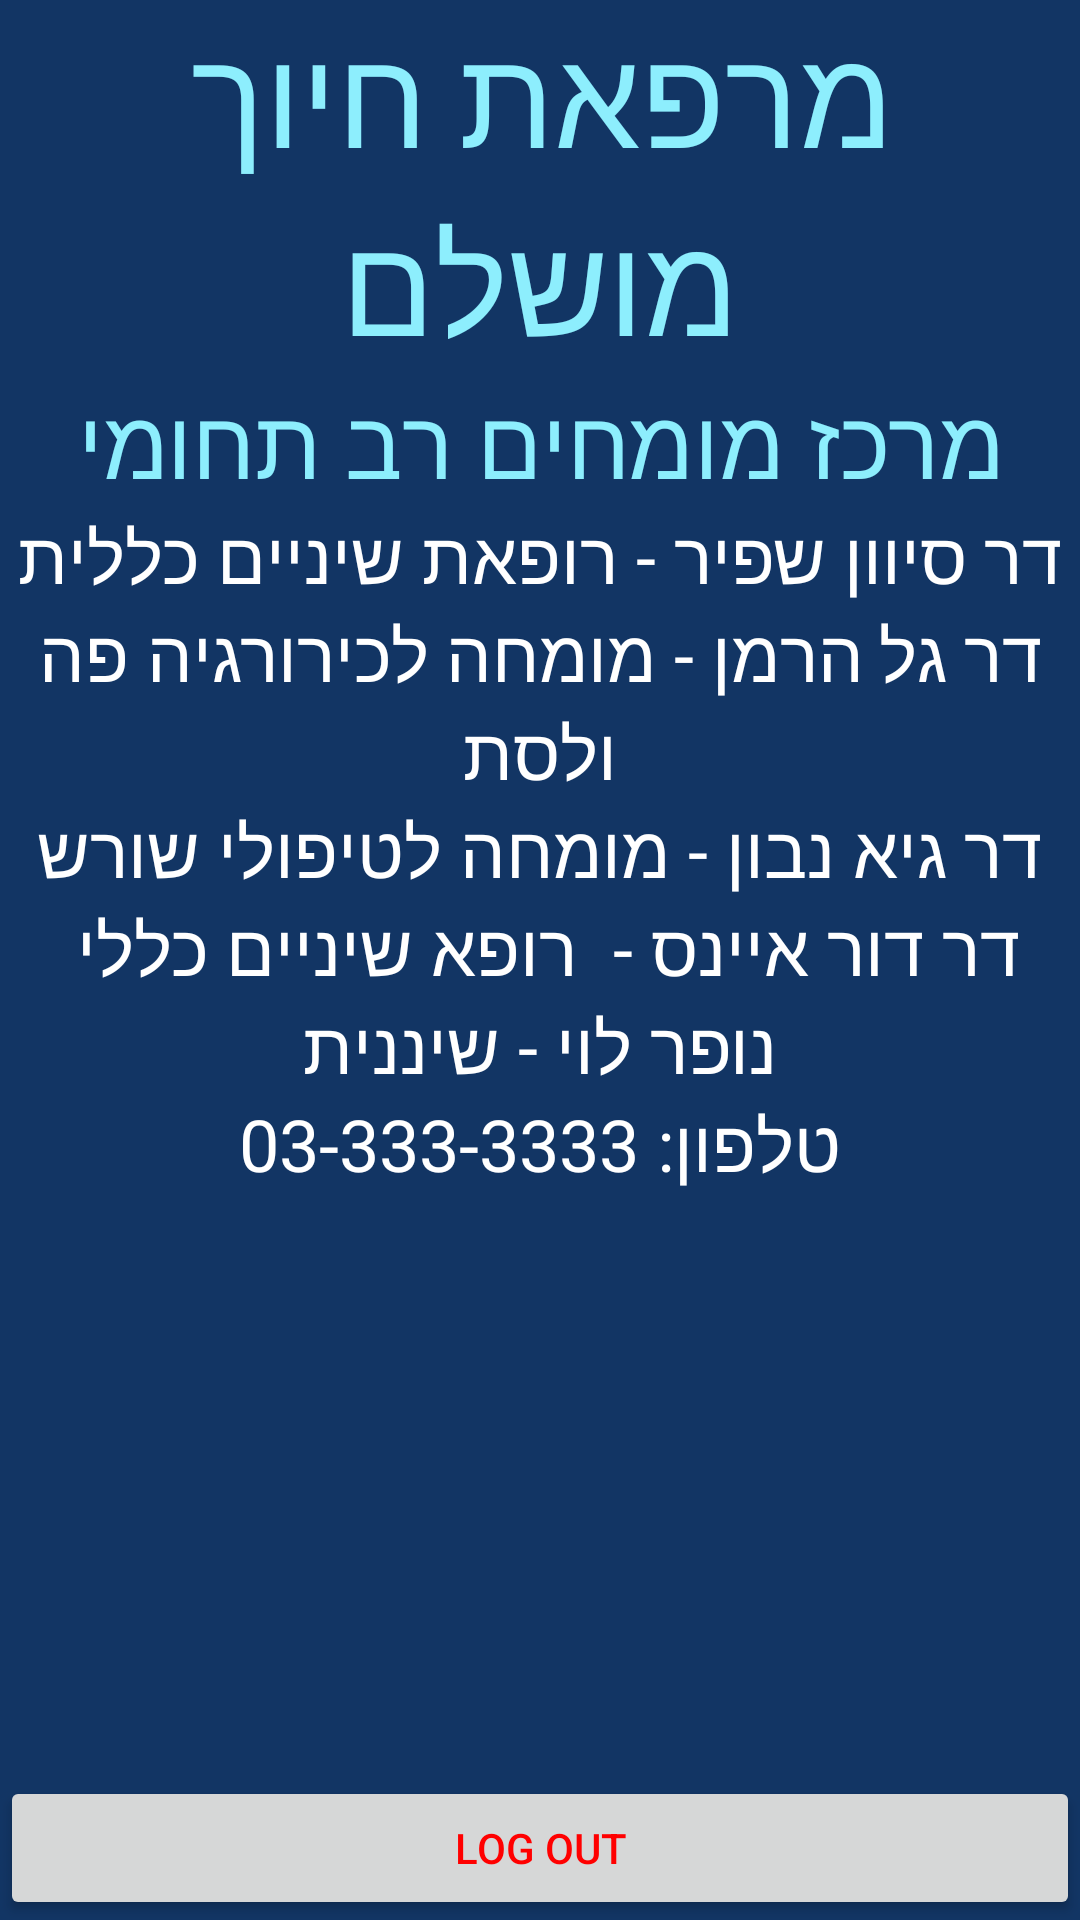

Write the Android layout XML for this screen, with the resource values it uses.
<!-- AndroidManifest.xml: application theme Theme.Dentex -->
<!-- res/layout/fragment_home.xml -->
<?xml version="1.0" encoding="utf-8"?>
<LinearLayout xmlns:android="http://schemas.android.com/apk/res/android"
    xmlns:app="http://schemas.android.com/apk/res-auto"
    xmlns:tools="http://schemas.android.com/tools"
    android:layout_width="match_parent"
    android:layout_height="match_parent"
    android:background="#123564"
    android:orientation="vertical"
    tools:context=".view.Fragments.pt_home_fr">

    <TextView
        android:id="@+id/textView"
        android:layout_width="match_parent"
        android:layout_height="wrap_content"
        android:background="#123564"
        android:gravity="center"
        android:text="מרפאת חיוך מושלם"
        android:textColor="#8DEEFD"
        android:textColorLink="#952828"
        android:textSize="46sp" />

    <TextView
        android:id="@+id/textView2"
        android:layout_width="match_parent"
        android:layout_height="wrap_content"
        android:background="#123564"
        android:gravity="center"
        android:text="מרכז מומחים רב תחומי"
        android:textColor="#8DEEFD"
        android:textColorLink="#952828"
        android:textSize="32sp" />

    <TextView
        android:id="@+id/textView3"
        android:layout_width="match_parent"
        android:layout_height="wrap_content"
        android:background="#123564"
        android:gravity="center"
        android:text="דר סיוון שפיר - רופאת שיניים כללית"
        android:textColor="#FFFFFF"
        android:textColorLink="#952828"
        android:textSize="24sp" />

    <TextView
        android:id="@+id/textView4"
        android:layout_width="match_parent"
        android:layout_height="wrap_content"
        android:background="#123564"
        android:gravity="center"
        android:text="דר גל הרמן - מומחה לכירורגיה פה ולסת"
        android:textColor="#FFFFFF"
        android:textColorLink="#952828"
        android:textSize="24sp" />

    <TextView
        android:id="@+id/textView5"
        android:layout_width="match_parent"
        android:layout_height="wrap_content"
        android:background="#123564"
        android:gravity="center"
        android:text="דר גיא נבון - מומחה לטיפולי שורש"
        android:textColor="#FFFFFF"
        android:textColorLink="#952828"
        android:textSize="24sp" />

    <TextView
        android:id="@+id/textView6"
        android:layout_width="match_parent"
        android:layout_height="wrap_content"
        android:background="#123564"
        android:gravity="center"
        android:text="דר דור איינס -  רופא שיניים כללי "
        android:textColor="#FFFFFF"
        android:textColorLink="#952828"
        android:textSize="24sp" />

    <TextView
        android:id="@+id/textView7"
        android:layout_width="match_parent"
        android:layout_height="wrap_content"
        android:background="#123564"
        android:gravity="center"
        android:text="נופר לוי - שיננית"
        android:textColor="#FFFFFF"
        android:textColorLink="#952828"
        android:textSize="24sp" />

    <TextView
        android:id="@+id/textView8"
        android:layout_width="match_parent"
        android:layout_height="wrap_content"
        android:background="#123564"
        android:gravity="center"
        android:text="טלפון: 03-333-3333"
        android:textColor="#FFFFFF"
        android:textColorLink="#952828"
        android:textSize="24sp" />

    <LinearLayout
        android:layout_width="match_parent"
        android:layout_height="match_parent"
        android:gravity="bottom"
        android:orientation="horizontal">

        <Button
            android:id="@+id/button2"
            android:layout_width="match_parent"
            android:layout_height="wrap_content"
            android:text="log out"
            android:textColor="#FF0000" />
    </LinearLayout>

</LinearLayout>
<!-- resources referenced by this layout -->
<resources>
  <style name="Theme.Dentex" parent="Base.Theme.Dentex" />
  <style name="Base.Theme.Dentex" parent="Theme.Material3.DayNight.NoActionBar">
          <item name="colorPrimary">#8DEEFD</item>
      </style>
</resources>
